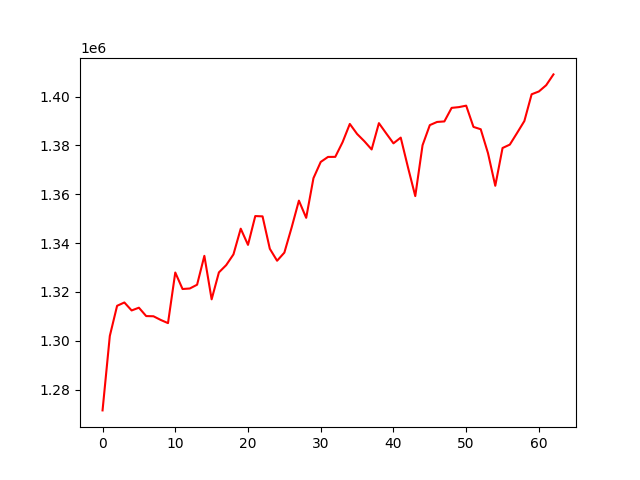

Data behind this chart, as committed beside it:
, 0
0, 1271524
1, 1302012
2, 1314342
3, 1315704
4, 1312442
5, 1313565
6, 1310140
7, 1310061
8, 1308555
9, 1307250
10, 1327970
11, 1321219
12, 1321433
13, 1322972
14, 1334800
15, 1316990
16, 1328021
17, 1330990
18, 1335392
19, 1345917
20, 1339288
21, 1351080
22, 1350960
23, 1337690
24, 1332790
25, 1336117
26, 1346406
27, 1357396
28, 1350361
29, 1366591
30, 1373243
31, 1375289
32, 1375321
33, 1381293
34, 1388799
35, 1384697
36, 1381712
37, 1378349
38, 1389123
39, 1384942
40, 1380856
41, 1383198
42, 1370986
43, 1359252
44, 1380071
45, 1388317
46, 1389613
47, 1389824
48, 1395375
49, 1395684
50, 1396281
51, 1387582
52, 1386622
53, 1376818
54, 1363474
55, 1378947
56, 1380334
57, 1385109
58, 1389986
59, 1400940
... 3 more rows
